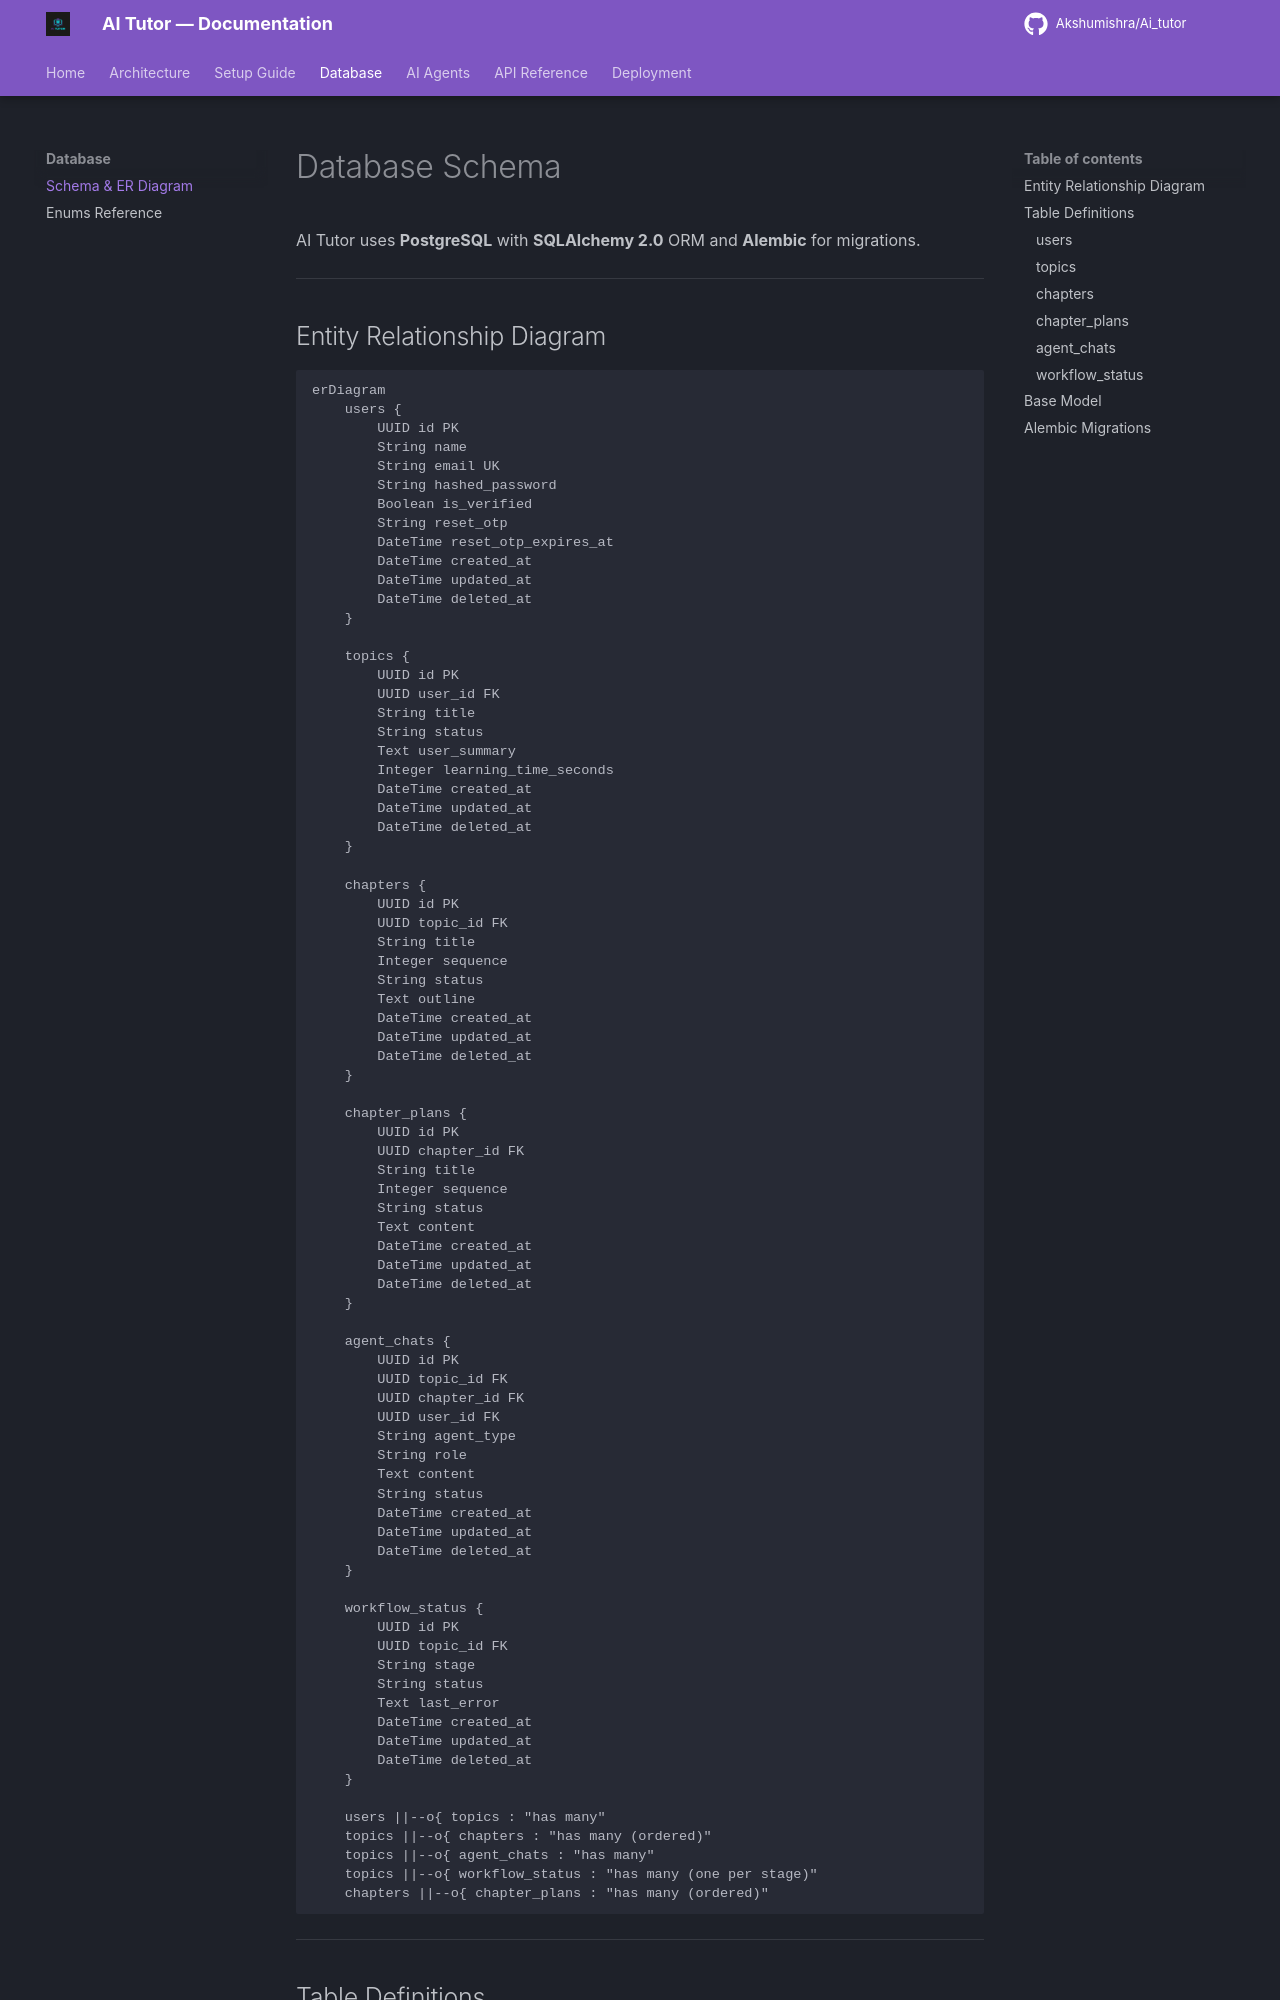

repository: Akshumishra/Ai_tutor · page: database/schema/index.html · generator: mkdocs

# Database Schema

AI Tutor uses **PostgreSQL** with **SQLAlchemy 2.0** ORM and **Alembic** for migrations.

---

## Entity Relationship Diagram

```mermaid
erDiagram
    users {
        UUID id PK
        String name
        String email UK
        String hashed_password
        Boolean is_verified
        String reset_otp
        DateTime reset_otp_expires_at
        DateTime created_at
        DateTime updated_at
        DateTime deleted_at
    }

    topics {
        UUID id PK
        UUID user_id FK
        String title
        String status
        Text user_summary
        Integer learning_time_seconds
        DateTime created_at
        DateTime updated_at
        DateTime deleted_at
    }

    chapters {
        UUID id PK
        UUID topic_id FK
        String title
        Integer sequence
        String status
        Text outline
        DateTime created_at
        DateTime updated_at
        DateTime deleted_at
    }

    chapter_plans {
        UUID id PK
        UUID chapter_id FK
        String title
        Integer sequence
        String status
        Text content
        DateTime created_at
        DateTime updated_at
        DateTime deleted_at
    }

    agent_chats {
        UUID id PK
        UUID topic_id FK
        UUID chapter_id FK
        UUID user_id FK
        String agent_type
        String role
        Text content
        String status
        DateTime created_at
        DateTime updated_at
        DateTime deleted_at
    }

    workflow_status {
        UUID id PK
        UUID topic_id FK
        String stage
        String status
        Text last_error
        DateTime created_at
        DateTime updated_at
        DateTime deleted_at
    }

    users ||--o{ topics : "has many"
    topics ||--o{ chapters : "has many (ordered)"
    topics ||--o{ agent_chats : "has many"
    topics ||--o{ workflow_status : "has many (one per stage)"
    chapters ||--o{ chapter_plans : "has many (ordered)"
```

---

## Table Definitions
